Run: headless pygame with SDL's dummy video driver; simulated clock (each Clock.tick advances the game by its frame time, no real sleeping); random seed 0; keys injected as events and as key.get_pressed() state; mouse plan: one left click at the window centre at the start of phase 2, then a move to the lower-right quarter at the start of phase 3.
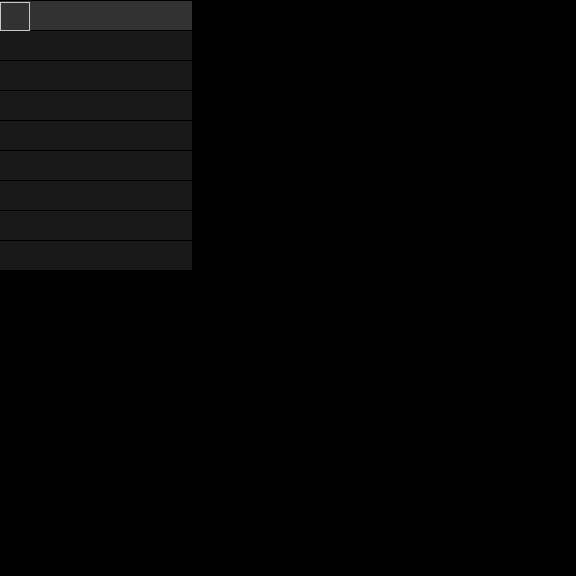
Frame 1 of 4 · flips 1–60 · no input
Frame 2 of 4 · flips 61–180 · clicked the window centre · tapped SPACE, RETURN · held RIGHT (→), D · screen unchanged from frame 1, image omitted
Frame 3 of 4 · flips 181–300 · moved the mouse to the lower-right quarter · held DOWN (↓), S · screen unchanged from frame 2, image omitted
Frame 4 of 4 · flips 301–420 · held LEFT (←), A, UP (↑), W · screen unchanged from frame 3, image omitted

The pygame program that drew these frames:

import pygame

# initializing pygame
pygame.init()

# screen/surface setup:
width, height = 1, 1  # screen aspect ratio
display_info_object = pygame.display.Info()
screen_width, screen_height = display_info_object.current_w, display_info_object.current_h
screen_scaler = height / screen_height
scaler = .75
surface_width, surface_height = int((width / screen_scaler) * scaler), int((height / screen_scaler) * scaler)
surface = pygame.display.set_mode((surface_width, surface_height))

# window caption, clock speed
pygame.display.set_caption("REACTOR MENU")
clock = pygame.time.Clock()
fps = 60


class DropDown:
    def __init__(self, rows, data):
        self.rows = rows
        self.data = data
        self.size_x = surface_width // 3
        self.size_y = 40 * scaler
        self.size_open_y = self.size_y * self.rows
        self.pos_x = 0
        self.pos_y = 1
        self.background_color = (25, 25, 25)
        self.menu_bar_color = (50, 50, 50)
        self.checkbox_outline_color = (200, 200, 200)
        self.float_color = (0, 0, 200)
        self.text_color = (200, 200, 200)
        self.text_float_color = (0, 0, 0)
        self.activated_color = (0, 0, 255)
        self.floating_over = None
        self.menu_rect = pygame.Rect(self.pos_x, self.pos_y, self.size_x, self.size_y)
        self.menu_checkbox_rect = pygame.Rect(self.pos_x, self.pos_y + 1, self.size_y, self.size_y - 1)
        self.menu_open_rect = pygame.Rect(self.pos_x, self.size_y, self.size_x, self.size_open_y)
        self.highlight_bar = pygame.Rect(self.pos_x, self.size_y * 3, self.size_x, self.size_y) # dynamic position

    def draw_menu(self, activated):
        pygame.draw.rect(surface, self.menu_bar_color, self.menu_rect)
        if activated:
            pygame.draw.rect(surface, self.background_color, self.menu_open_rect)
            for line in range(1, self.rows + 1):
                pygame.draw.line(surface, (0, 0, 0), (self.pos_x, self.size_y * line), (self.size_x - 1, self.size_y * line))
        pygame.draw.rect(surface, self.checkbox_outline_color, self.menu_checkbox_rect, 1)

    def highlighted(self, mouse_x, mouse_y):
        for row in range(1, self.rows + 1):
            if self.pos_x <= mouse_x <= self.size_x:
                if self.size_y * row <= mouse_y <= self.size_y * row + self.size_y:
                    self.floating_over = row
                    pygame.draw.rect(surface, self.float_color,
                        [self.pos_x, (1 + self.size_y * self.floating_over), self.size_x, self.size_y])
        else:
            self.floating_over = None





menu = DropDown(8, ["apple", "pear", "miso soup"])

while True:

    clock.tick(fps)
    surface.fill((0, 0, 0))

    for event in pygame.event.get():
        if event.type == pygame.QUIT:
            quit()

    mx, my = pygame.mouse.get_pos()

    menu.draw_menu(1)
    menu.highlighted(mx, my)




    pygame.display.update()
